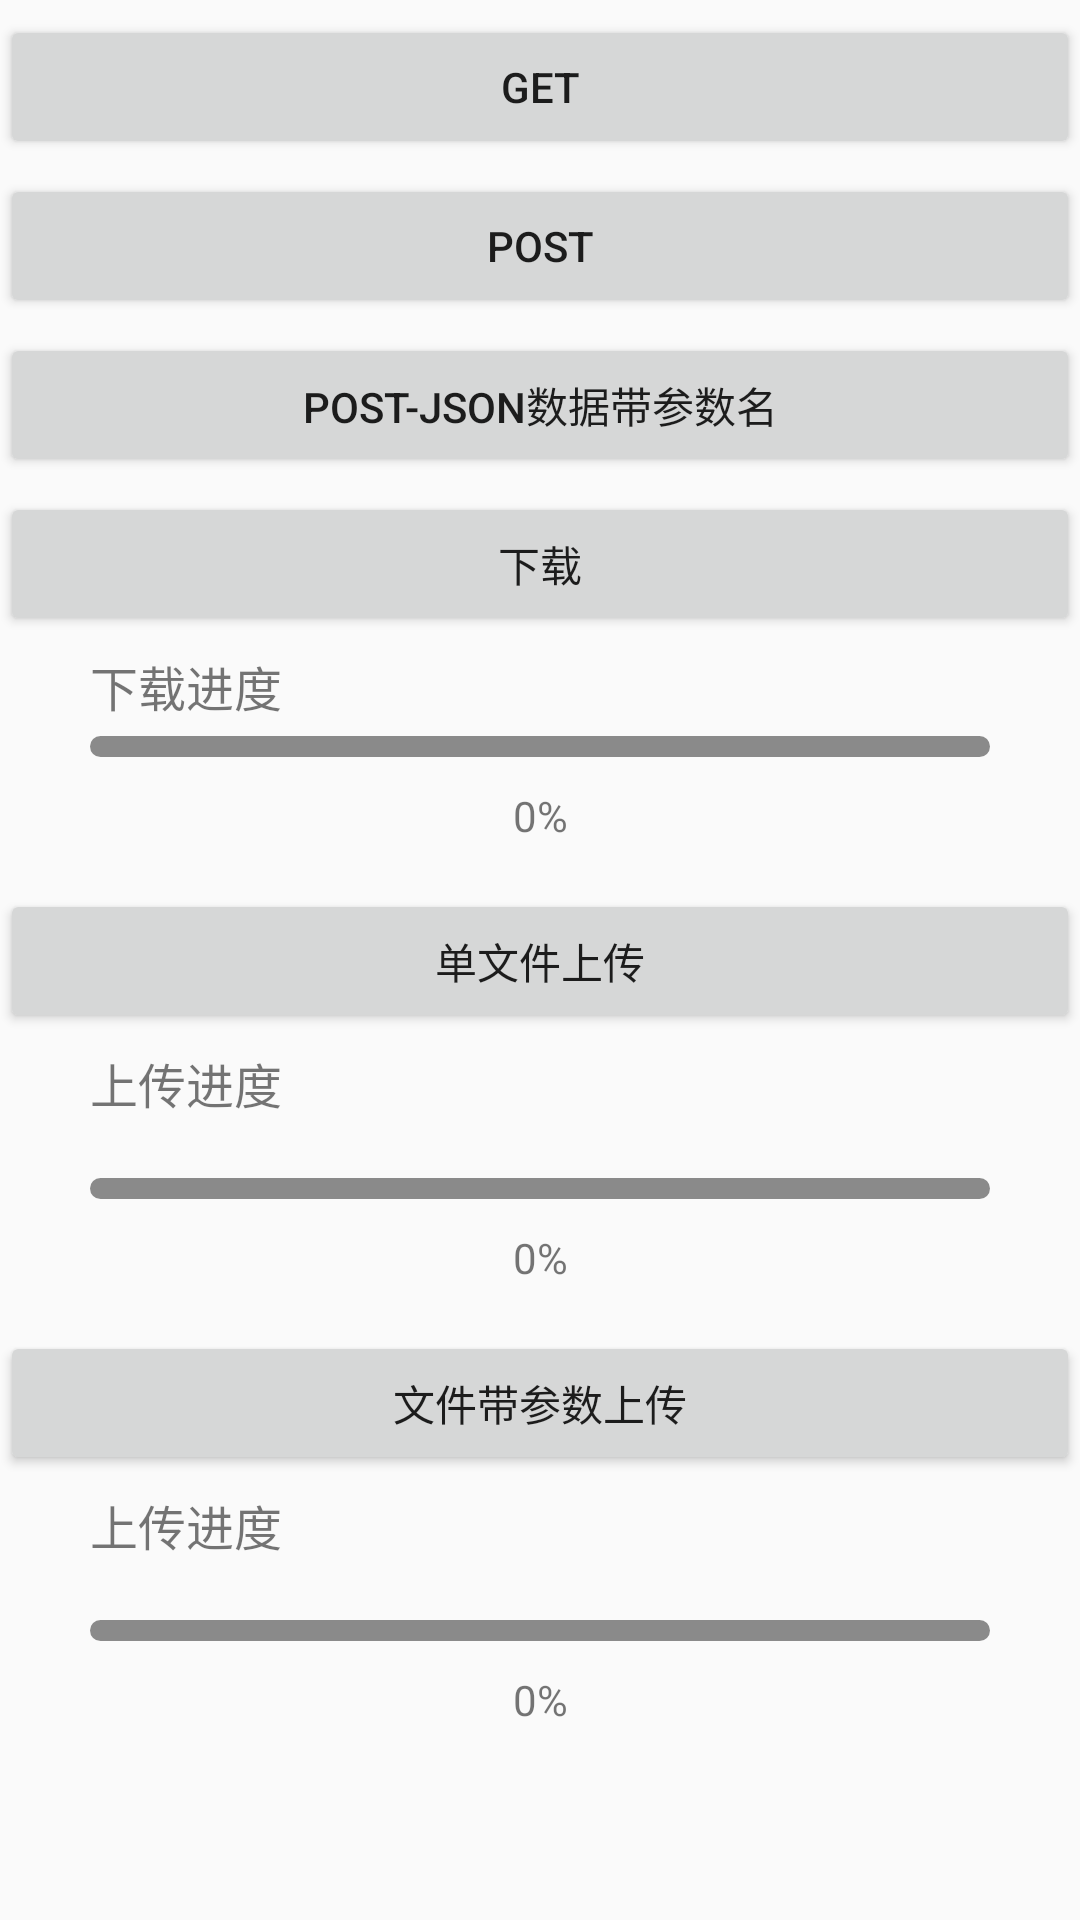

Layout XML and referenced resources for this Android screen:
<!-- AndroidManifest.xml: application theme Theme.AppCompat.Light.NoActionBar -->
<!-- res/layout/activity_main.xml -->
<?xml version="1.0" encoding="utf-8"?>
<LinearLayout xmlns:android="http://schemas.android.com/apk/res/android"
    xmlns:app="http://schemas.android.com/apk/res-auto"
    xmlns:tools="http://schemas.android.com/tools"
    android:layout_width="match_parent"
    android:layout_height="match_parent"
    android:orientation="vertical"
    tools:context="wizorle.ktnet.MainActivity">

    <Button
        android:id="@+id/text_get"
        android:layout_width="match_parent"
        android:layout_height="wrap_content"
        android:gravity="center"
        android:layout_marginTop="5dp"
        android:text="get"
        />
    <Button
        android:id="@+id/text_post"
        android:layout_width="match_parent"
        android:layout_height="wrap_content"
        android:gravity="center"
        android:layout_marginTop="5dp"
        android:text="post"
        />


    <Button
        android:id="@+id/text_post_json"
        android:layout_width="match_parent"
        android:layout_height="wrap_content"
        android:gravity="center"
        android:layout_marginTop="5dp"
        android:text="post-Json数据带参数名"
        />

    <Button
        android:id="@+id/text_download"
        android:layout_width="match_parent"
        android:layout_height="wrap_content"
        android:gravity="center"
        android:layout_marginTop="5dp"
        android:text="下载"
        />

    <TextView
        android:layout_width="wrap_content"
        android:layout_height="wrap_content"
        android:text="下载进度"
        android:textSize="16sp"
        android:layout_marginLeft="30dp"
        android:layout_marginTop="5dp"
        />
    <ProgressBar
        android:id="@+id/progress"
        style="?android:attr/progressBarStyleHorizontal"
        android:layout_width="match_parent"
        android:layout_height="7dp"
        android:layout_marginTop="5dp"
        android:layout_marginLeft="30dp"
        android:layout_marginRight="30dp"
        android:max="100"
        android:progress="0"
        android:progressDrawable="@drawable/progressbar" />

    <TextView
        android:id="@+id/progress_text"
        android:layout_width="match_parent"
        android:layout_height="wrap_content"
        android:padding="10dp"
        android:gravity="center"
        android:text="0%" />
    <Button
        android:id="@+id/text_upfile"
        android:layout_width="match_parent"
        android:layout_height="wrap_content"
        android:gravity="center"
        android:layout_marginTop="5dp"
        android:text="单文件上传"
        />
    <TextView
        android:layout_width="wrap_content"
        android:layout_height="wrap_content"
        android:text="上传进度"
        android:textSize="16sp"
        android:layout_marginLeft="30dp"
        android:layout_marginTop="5dp"
        />
    <ProgressBar
        android:id="@+id/progress_up"
        style="?android:attr/progressBarStyleHorizontal"
        android:layout_width="match_parent"
        android:layout_height="7dp"
        android:layout_marginTop="20dp"
        android:layout_marginLeft="30dp"
        android:layout_marginRight="30dp"
        android:max="100"
        android:progress="0"
        android:progressDrawable="@drawable/progressbar" />

    <TextView
        android:id="@+id/progress_text_up"
        android:layout_width="match_parent"
        android:layout_height="wrap_content"
        android:padding="10dp"
        android:gravity="center"
        android:text="0%" />


    <Button
        android:id="@+id/text_upfile_fd"
        android:layout_width="match_parent"
        android:layout_height="wrap_content"
        android:gravity="center"
        android:layout_marginTop="5dp"
        android:text="文件带参数上传"
        />
    <TextView
        android:layout_width="wrap_content"
        android:layout_height="wrap_content"
        android:text="上传进度"
        android:textSize="16sp"
        android:layout_marginLeft="30dp"
        android:layout_marginTop="5dp"
        />
    <ProgressBar
        android:id="@+id/progress_up_d"
        style="?android:attr/progressBarStyleHorizontal"
        android:layout_width="match_parent"
        android:layout_height="7dp"
        android:layout_marginTop="20dp"
        android:layout_marginLeft="30dp"
        android:layout_marginRight="30dp"
        android:max="100"
        android:progress="0"
        android:progressDrawable="@drawable/progressbar" />

    <TextView
        android:id="@+id/progress_text_up_d"
        android:layout_width="match_parent"
        android:layout_height="wrap_content"
        android:padding="10dp"
        android:gravity="center"
        android:text="0%" />
</LinearLayout>
<!-- resources referenced by this layout -->
<resources>
  <!-- drawable progressbar (drawable-xxxhdpi) -->
  <?xml version="1.0" encoding="utf-8"?>
  <layer-list xmlns:android="http://schemas.android.com/apk/res/android">
  
      <item android:id="@android:id/background">
          <shape>
              <corners android:radius="5dip" />
              <gradient
                  android:angle="0"
                  android:centerColor="#8a8a8a"
                  android:centerY="0.75"
                  android:endColor="#8a8a8a"
                  android:startColor="#8a8a8a" />
          </shape>
      </item>
  
      
          
              
                  
                  
                      
                      
                      
                      
                      
              
          
      
  
      <item android:id="@android:id/progress">
          <clip>
              <shape>
                  <corners android:radius="5dip" />
                  <gradient
                      android:angle="0"
                      android:endColor="@color/colorAccent"
                      android:startColor="@color/colorAccent" />
              </shape>
          </clip>
      </item>
  
  </layer-list>
  <!-- not gathered from this repository: default colours our renderer supplied (Android Studio template values) -->
  <color name="colorAccent">#FF03DAC5</color>
</resources>
